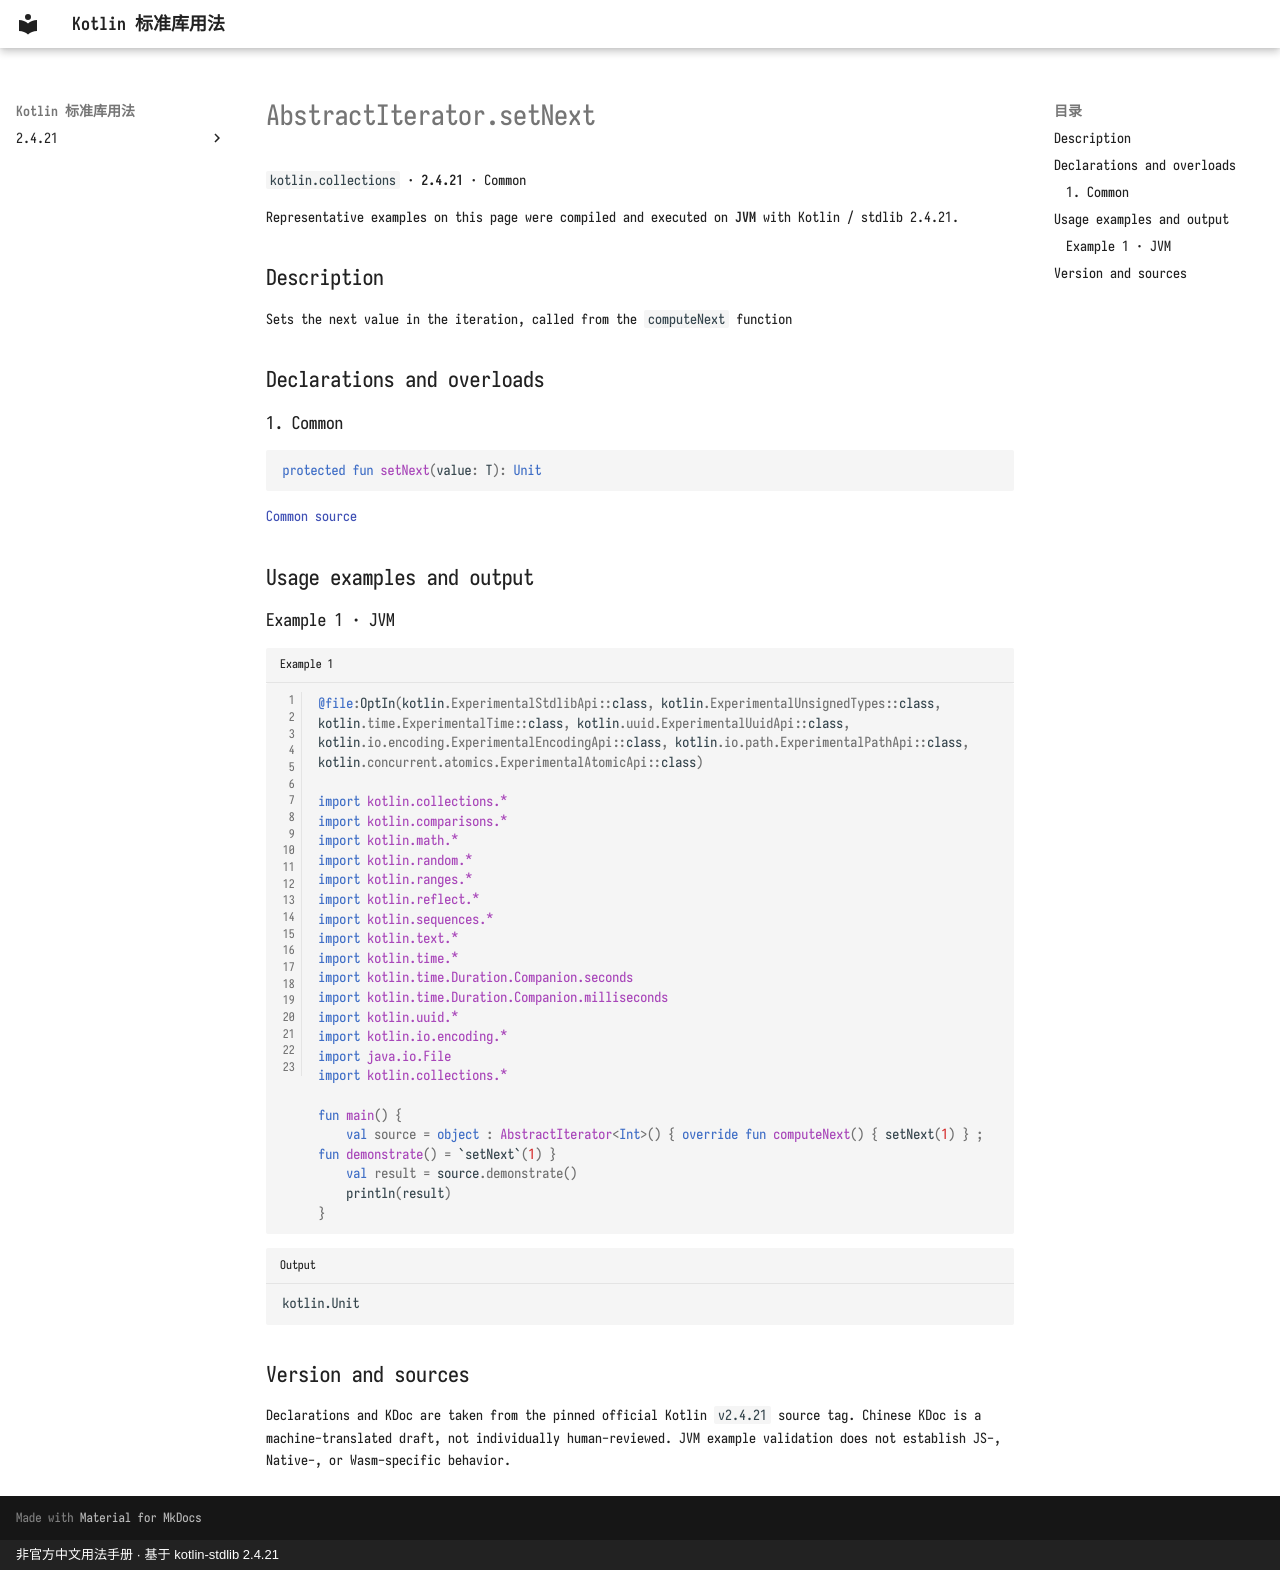

repository: oooooooko/kotlin-stdlib-docs · page: en/api/kotlin.collections/abstractiterator-setnext--6a42009d/index.html · generator: mkdocs · copyright: 非官方中文用法手册 · 基于 kotlin-stdlib 2.4.21

# AbstractIterator.setNext

`kotlin.collections` · **2.4.21** · Common

Representative examples on this page were compiled and executed on **JVM** with Kotlin / stdlib 2.4.21.

## Description

Sets the next value in the iteration, called from the `computeNext` function

## Declarations and overloads

### 1. Common

```kotlin
protected fun setNext(value: T): Unit
```

[Common source](https://github.com/JetBrains/kotlin/blob/v2.4.21/libraries/stdlib/src/kotlin/collections/AbstractIterator.kt#L71)

## Usage examples and output

### Example 1 · JVM

```kotlin title="Example 1" linenums="1"
@file:OptIn(kotlin.ExperimentalStdlibApi::class, kotlin.ExperimentalUnsignedTypes::class, kotlin.time.ExperimentalTime::class, kotlin.uuid.ExperimentalUuidApi::class, kotlin.io.encoding.ExperimentalEncodingApi::class, kotlin.io.path.ExperimentalPathApi::class, kotlin.concurrent.atomics.ExperimentalAtomicApi::class)

import kotlin.collections.*
import kotlin.comparisons.*
import kotlin.math.*
import kotlin.random.*
import kotlin.ranges.*
import kotlin.reflect.*
import kotlin.sequences.*
import kotlin.text.*
import kotlin.time.*
import kotlin.time.Duration.Companion.seconds
import kotlin.time.Duration.Companion.milliseconds
import kotlin.uuid.*
import kotlin.io.encoding.*
import java.io.File
import kotlin.collections.*

fun main() {
    val source = object : AbstractIterator<Int>() { override fun computeNext() { setNext(1) } ; fun demonstrate() = `setNext`(1) }
    val result = source.demonstrate()
    println(result)
}
```

```text title="Output"
kotlin.Unit
```

## Version and sources

Declarations and KDoc are taken from the pinned official Kotlin `v2.4.21` source tag. Chinese KDoc is a machine-translated draft, not individually human-reviewed. JVM example validation does not establish JS-, Native-, or Wasm-specific behavior.
